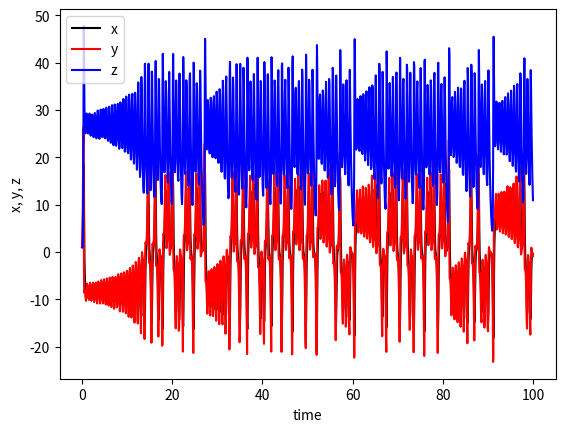

Write the Python code that produced this figure. (Note: this script raises an exception after producing the figure.)
"""
E14_ode_coupled.py

Solving coupled ODEs (Lorentz Attractor)
[redacted]
[email redacted]
Oct 2, 2019

See about the Lorentz Attractor at https://en.wikipedia.org/wiki/Lorenz_system

The behavior of the system depends on the parameters rho, beta, and sigma
It is a coupled nonlinear system of 3 ODEs

derivative function and driver in same file
defining problem parameters as a dictionary
in the driver and passing that to the derivative 
scipy.integrate.solve_ivp does not permit passing of 
additional arguments, so we use the awkward lambda 
construction per https://github.com/scipy/scipy/issues/8352

this will be fixed with scipy version 1.4 but it has not 
yet been released

This passing of model parameters through a dictionary
is a good practice to make  your code readable
and keep all of your model specifications in one place.

for engineering problems, you can add notes and/or units to the pinfo dictionary
as well as error codes.  This can keep you organized and minimize chance of mistakes

Log of changes: none so far

"""

import numpy as np
from scipy.integrate import solve_ivp
import pylab as pl

def lorentz_deriv(t, state_vec, pinfo):
  x, y, z = state_vec  # unpack the state vector
  # unpack the problem parameters
  rho = pinfo['rho']
  beta = pinfo['beta']
  sigma = pinfo['sigma']
  dxdt = sigma * (y - x)
  dydt = x * (rho - z) - y
  dzdt = x * y - beta * z
  return [ dxdt, dydt, dzdt ]   # derivatives

# OK here is the driver

# dictionary with problem parameters
pinfo = {  "rho" :   28,
           "sigma":  10,
           "beta"  : 8/3,
           "tspan" : [0, 100],
           "init_state_vec": [ 1, 1, 1 ],  # initial x, y, z
           "npoints": 1E4 }  # set to None to use default evaluation points

# initial condition
init_cond = pinfo['init_state_vec']
tspan = pinfo['tspan']

# if a number of points has been declared then use it
try:
    tvals = np.linspace( tspan[0], tspan[1], pinfo['npoints'] )
except: 
    tvals = None

# calling the ODE solver
soltn = solve_ivp( fun=lambda t, svec : lorentz_deriv(t,svec,pinfo), t_eval = tvals, t_span = tspan, y0=init_cond)

# extracting the results
t_plot = soltn.t # time values to plot
x_plot = soltn.y[0,:] # x variable from lorentz
y_plot = soltn.y[1,:] # y variable from lorentz
z_plot = soltn.y[2,:] # z variable from lorentz

# plot the results
pl.plot(t_plot,x_plot,color='black')
pl.plot(t_plot,y_plot,color='red')
pl.plot(t_plot,z_plot,color='blue')
pl.xlabel('time')
pl.ylabel('x, y, z')   
pl.legend( [ 'x','y','z' ])
pl.show()

# making a 3D plot
import matplotlib.pyplot as plt
fig = plt.figure()
ax = fig.gca(projection='3d')
ax.plot(x_plot,y_plot,z_plot)
plt.show()
